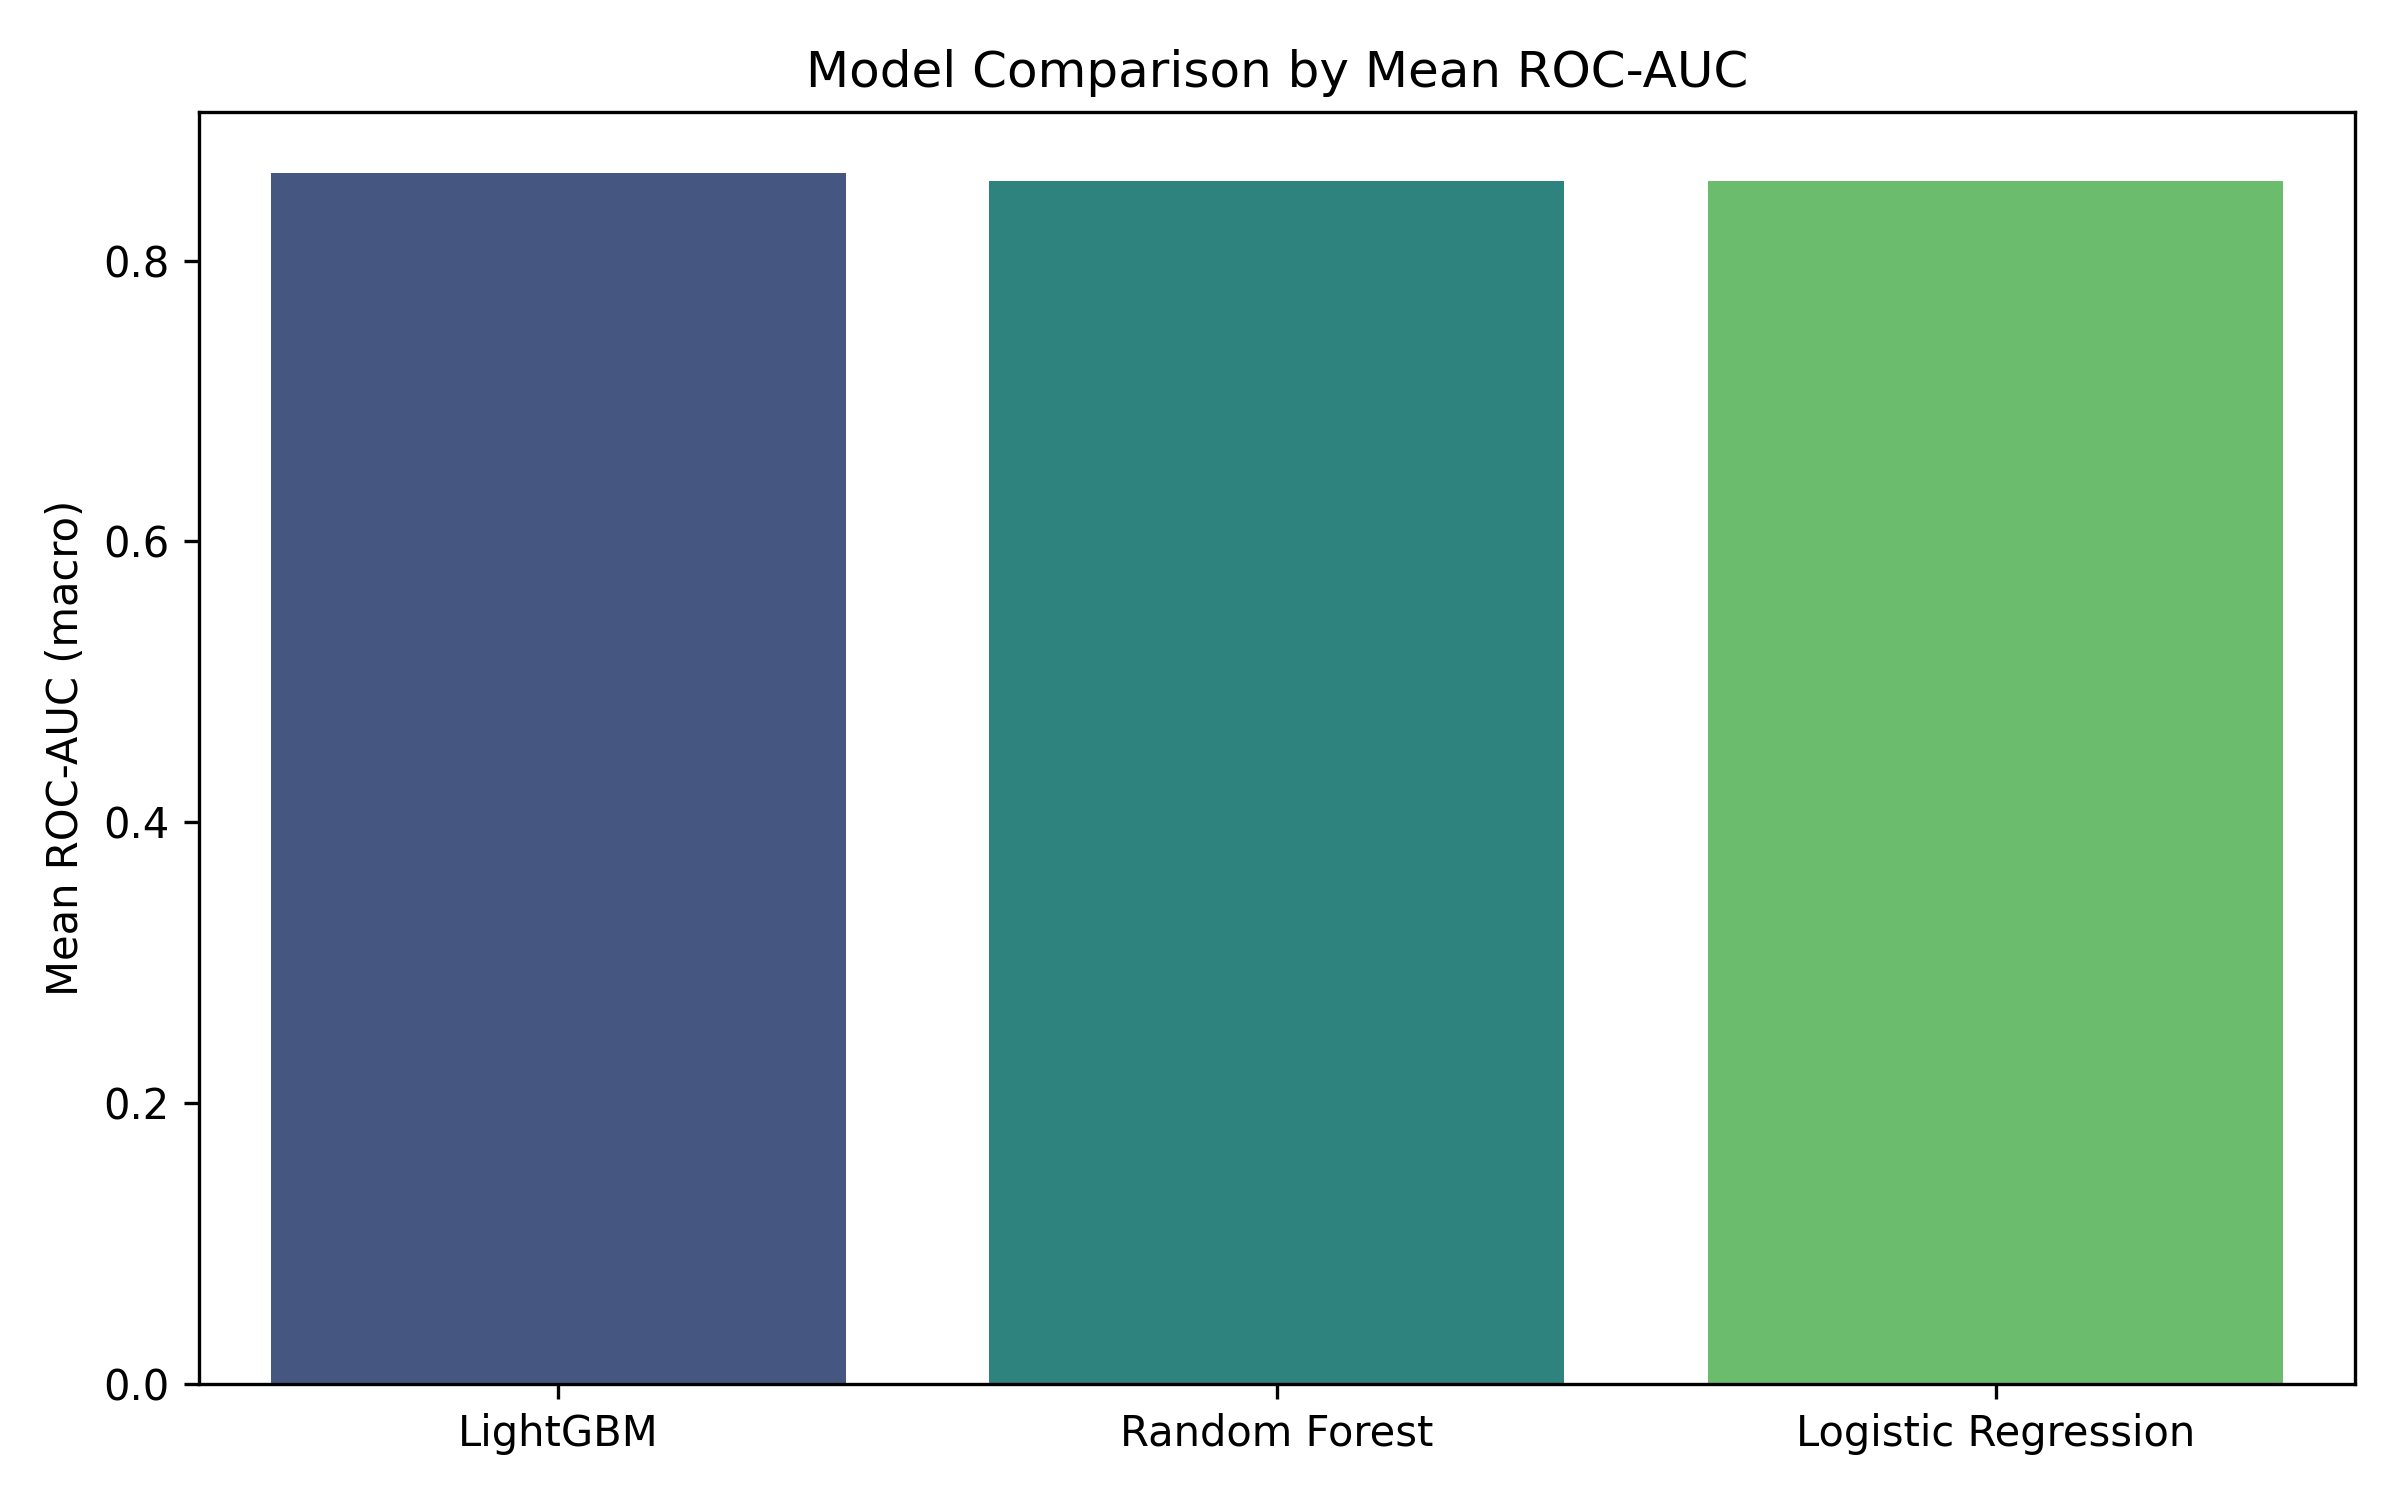

The data file committed next to this chart (first rows):
model, h1n1_vaccine, seasonal_vaccine, macro_auc
LightGBM, 0.8653, 0.8602, 0.8628
Random Forest, 0.86, 0.8541, 0.8571
Logistic Regression, 0.8608, 0.8528, 0.8568
